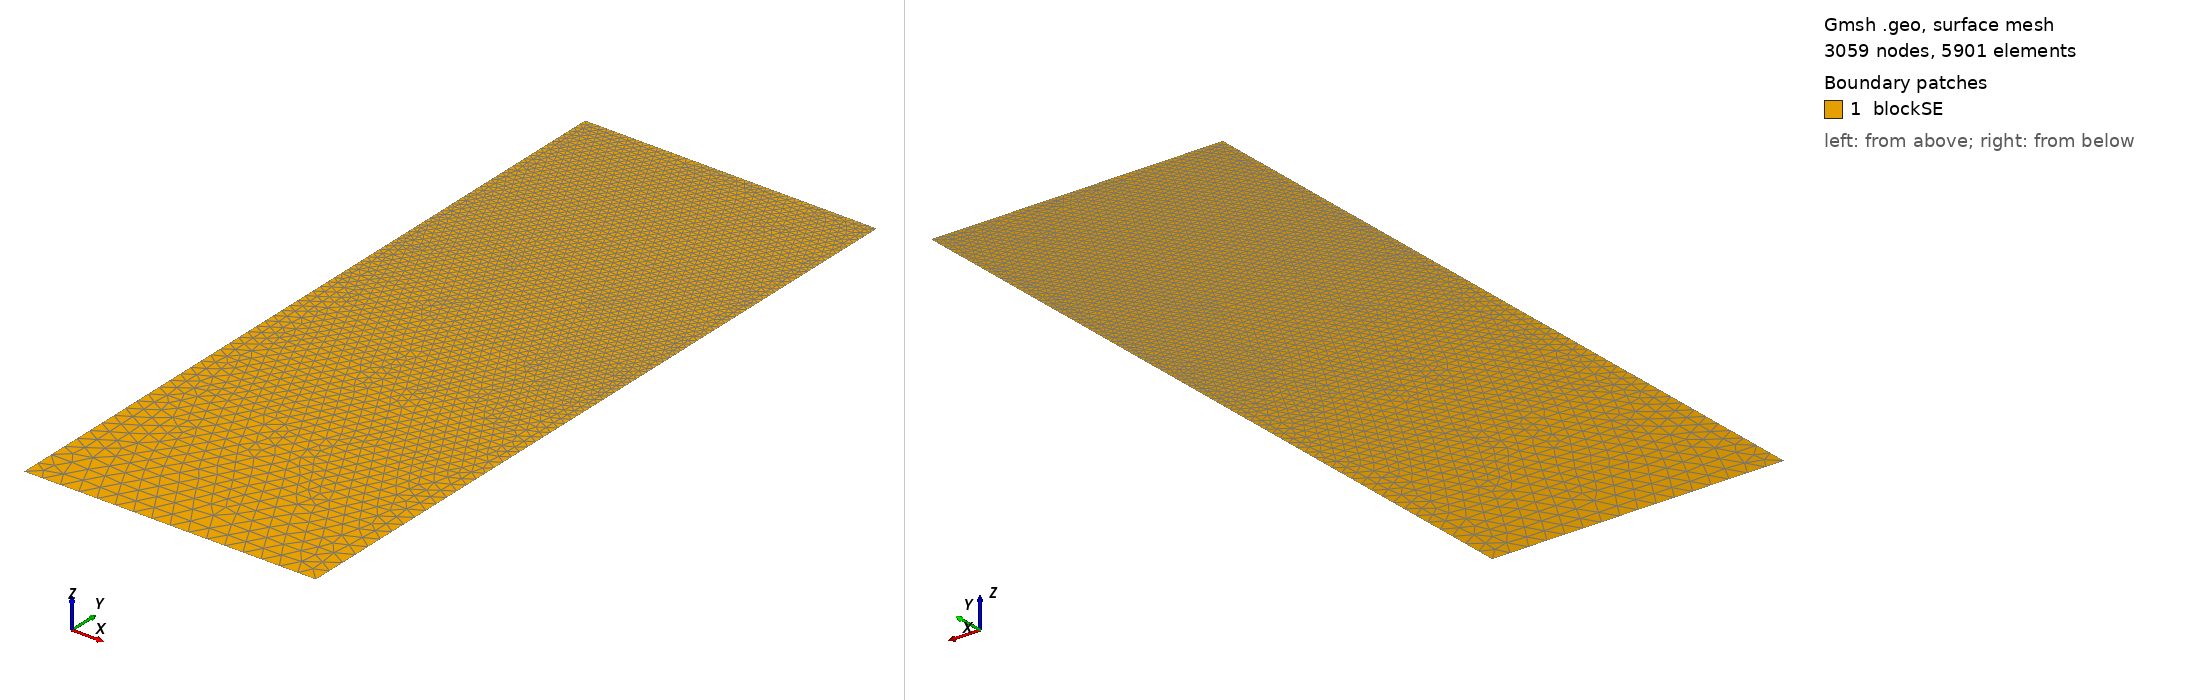

Gmsh geometry script, surface-meshed: 3059 nodes, 5901 surface elements. Boundary patches (legend numbers): 1 blockSE. Left view from above one corner, right view from below the opposite corner. Legend entries are the model's physical surfaces. The drawing asked Gmsh for element sizes between 1% and 20% of the model's largest extent; the script's own settings can give other sizes.

=== t34.geo (drawn) ===
/// Build a 2D model with micro-electrode

//SetFactory("OpenCASCADE");

// Parameters
hSE  = 20.0;  // thickness of the SE, in unit um
wSE  = 8.0;  // width of the SE, in unit um
hLi  = 4.0368;    // initial height of the Li in the pore, in unit um
rp   = 0.05;  // the round radius at corner point, in unit um
mSE  = 0.5;  // mesh characteristic length for SE out boundaries
mAnd = 0.05;  // mesh characteristic length for micro-probe

//**** Create points **/
// Create points for the boundary
Point(1) = {0, 0, 0, mSE};            Point(2) = {wSE, 0, 0, mSE};
Point(3) = {wSE, hSE-hLi, 0, mAnd};   Point(4) = {wSE, hSE-rp, 0, mAnd}; 
Point(5) = {wSE-rp, hSE-rp, 0, mAnd}; Point(6) = {wSE-rp, hSE, 0, mAnd}; 
Point(7) = {0, hSE, 0, mAnd};

//***** Create lines **/
// Creat lines for the boundary
Line(1)   = {1, 2};     Line(2)   = {2, 3};
Line(3)   = {3, 4};     Circle(4) = {4, 5, 6};  
Line(5)   = {6, 7};     Line(6)   = {7, 1};

//*** Create loops from lines **/
Curve Loop(6) = {1, 2, 3, 4, 5, 6};   // Outer boundary

//*** Create blocks from lines **/
Plane Surface(1) = {6}; // creat block SE

//*** Physical names **/
Physical Curve("SE_btm")     = {1};
Physical Curve("SE_right")   = {2};
//Physical Curve("SE_top")     = {3};
Physical Curve("SE_left")    = {6};
Physical Curve("And_btm")    = {3, 4, 5};
Physical Surface("blockSE")  = {1};
